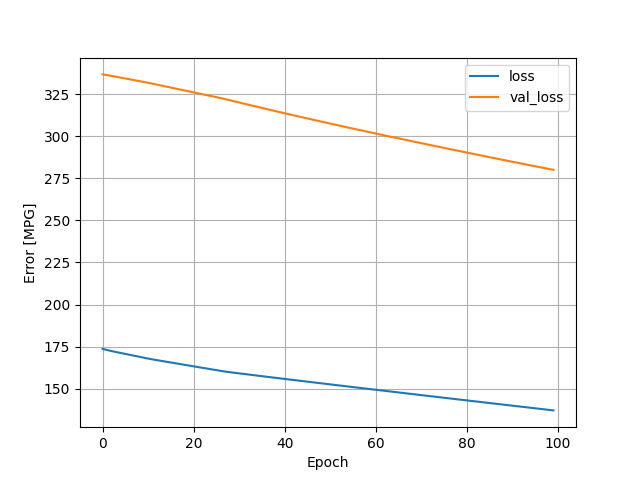

Values plotted in this chart, from the file beside it:
, loss, val_loss, epoch
0, 173.7, 336.7, 0
1, 173, 336.2, 1
2, 172.4, 335.8, 2
3, 171.8, 335.3, 3
4, 171.3, 334.8, 4
5, 170.7, 334.2, 5
6, 170.2, 333.7, 6
7, 169.6, 333.2, 7
8, 169.1, 332.7, 8
9, 168.5, 332.2, 9
10, 168, 331.7, 10
11, 167.4, 331.1, 11
12, 167, 330.6, 12
13, 166.5, 330, 13
14, 166.1, 329.4, 14
15, 165.6, 328.8, 15
16, 165.2, 328.3, 16
17, 164.7, 327.7, 17
18, 164.2, 327.1, 18
19, 163.8, 326.6, 19
20, 163.3, 326, 20
21, 162.9, 325.4, 21
22, 162.4, 324.9, 22
23, 162, 324.3, 23
24, 161.5, 323.7, 24
25, 161.1, 323.1, 25
26, 160.6, 322.6, 26
27, 160.2, 322, 27
28, 159.8, 321.3, 28
29, 159.5, 320.6, 29
30, 159.2, 320, 30
31, 158.8, 319.3, 31
32, 158.5, 318.7, 32
33, 158.2, 318, 33
34, 157.8, 317.4, 34
35, 157.5, 316.8, 35
36, 157.2, 316.1, 36
37, 156.8, 315.5, 37
38, 156.5, 314.8, 38
39, 156.2, 314.2, 39
40, 155.9, 313.6, 40
41, 155.5, 313, 41
42, 155.2, 312.3, 42
43, 154.9, 311.7, 43
44, 154.6, 311.1, 44
45, 154.2, 310.5, 45
46, 153.9, 309.9, 46
47, 153.6, 309.3, 47
48, 153.3, 308.7, 48
49, 152.9, 308.1, 49
50, 152.6, 307.5, 50
51, 152.3, 306.9, 51
52, 152, 306.3, 52
53, 151.7, 305.7, 53
54, 151.3, 305.1, 54
55, 151, 304.5, 55
56, 150.7, 303.9, 56
57, 150.4, 303.3, 57
58, 150.1, 302.7, 58
59, 149.7, 302.1, 59
... 40 more rows
